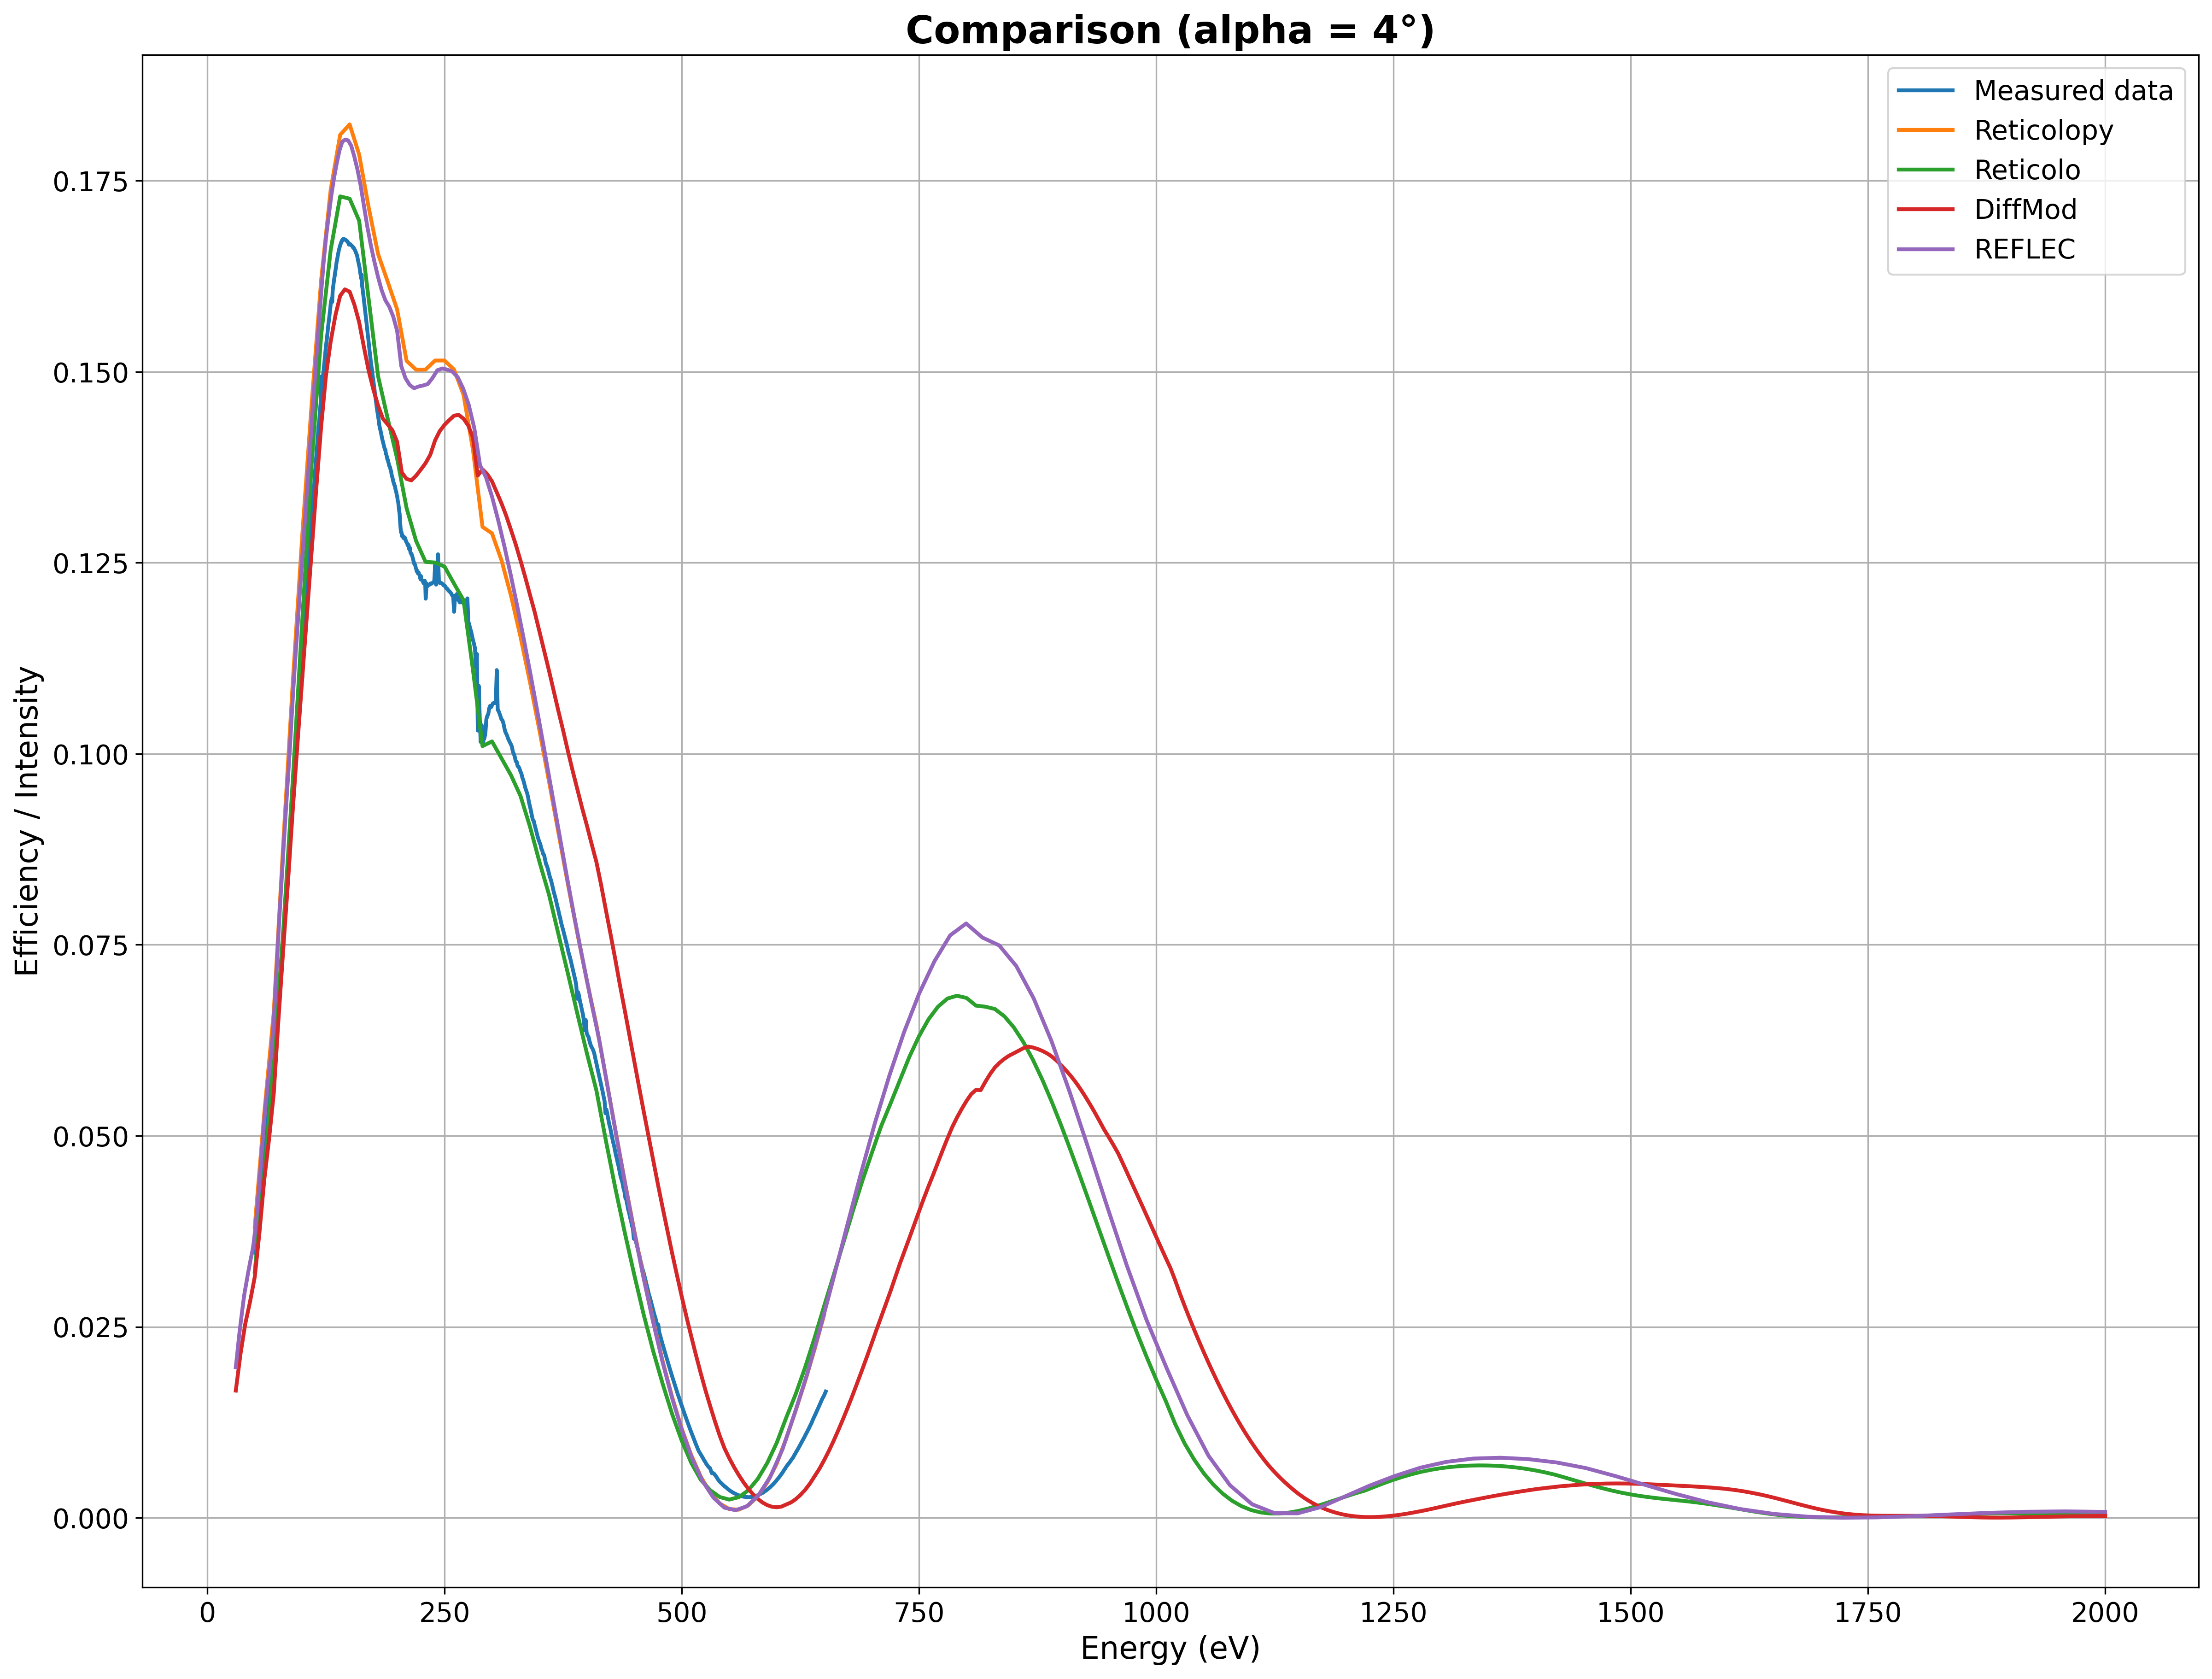

This figure's Python source:
from pathlib import Path

import matplotlib.pyplot as plt
import pandas as pd

# =========================
# PLOT CONFIGURATION - Easy to adjust
# =========================
LINE_WIDTH = 2.0        # Thickness of all plot lines
MARKER_SIZE = 6         # Size of markers (if any)
FONTSIZE_LABELS = 16    # Font size for axis labels
FONTSIZE_TITLE = 20     # Font size for plot title
FONTSIZE_LEGEND = 14    # Font size for legend
FONTSIZE_TICKS = 14     # Font size for axis ticks
# =========================
# Paths
# =========================
example_root = Path(__file__).resolve().parent
measured_file = example_root / "measured_alpha4deg_order1.csv"
sim_file = example_root / "results" / "laminar_fixed_angle_all_orders.csv"

sim_dir = example_root / "Simulations"

diffmod_path = sim_dir / "Simulations_REFLEC_DiffMOD.txt"
reflec_path = sim_dir / "Simulations_REFLEC_REFLEC(SPECS-cont).txt"

reticolo_path = sim_dir / "SLAG_simulation_400lmm_alpha4.0deg_order1_sub_Si_layer_Pt_20260423_164155.csv"

# =========================
# Measured data
# =========================
df_meas = pd.read_csv(
    measured_file,
    sep=';',
    skiprows=3,
    decimal=',',
    names=["Energy_eV", "Intensity"]
).dropna()
# =========================
# Reticolopy simulation (-1 order)
# =========================
df_sim = pd.read_csv(sim_file)
df_sim_m1 = df_sim[df_sim["order"] == -1].sort_values("energy_ev")
energy_sim = df_sim_m1["energy_ev"]
eff_m1 = df_sim_m1["efficiency"]

# =========================
# RETICOLO simulation
# =========================
df_slag = pd.read_csv(
    reticolo_path
).dropna()

# =========================
# REFLEC file 3 (coarse)
# =========================
df_f3 = pd.read_csv(
    diffmod_path,
    sep=r"\s+",
    skiprows=3,
    engine="python",
    names=[
        "Energy",
        "cff2.25_order1",
        "alpha2_order1",
        "alpha4_order1",
        "cff2.25_order2",
        "cff2.25_order3"
    ]
)
# =========================
# REFLEC file 4 (fine)
# =========================
df_f4 = pd.read_csv(
    reflec_path,
    sep=r"\s+",
    skiprows=3,
    engine="python",
    names=[
        "Energy",
        "cff2.25_order1",
        "alpha2_order1",
        "alpha4_order1",
        "cff2.25_order2",
        "cff2.25_order3"
    ]
)
# =========================
# Plot
# =========================
plt.figure(figsize=(19.2, 14.4))

plt.plot(df_meas["Energy_eV"], df_meas["Intensity"],
         label="Measured data", linewidth=LINE_WIDTH)
plt.plot(energy_sim, eff_m1,
         label="Reticolopy", linewidth=LINE_WIDTH)
plt.plot(df_slag["PhotonEnergy_eV"], df_slag["DiffractionEfficiency"],
         label="Reticolo", linewidth=LINE_WIDTH)
plt.plot(df_f3["Energy"], df_f3["alpha4_order1"],
         label="DiffMod", linewidth=LINE_WIDTH)
plt.plot(df_f4["Energy"], df_f4["alpha4_order1"],
         label="REFLEC", linewidth=LINE_WIDTH)

plt.xlabel("Energy (eV)", fontsize=FONTSIZE_LABELS)
plt.ylabel("Efficiency / Intensity", fontsize=FONTSIZE_LABELS)
plt.title("Comparison (alpha = 4°)", fontsize=FONTSIZE_TITLE, fontweight='bold')
plt.grid()
plt.legend(fontsize=FONTSIZE_LEGEND)

# Set tick label sizes
plt.xticks(fontsize=FONTSIZE_TICKS)
plt.yticks(fontsize=FONTSIZE_TICKS)
plt.savefig(example_root / "comparison.png", dpi=300, bbox_inches='tight')
plt.close()
